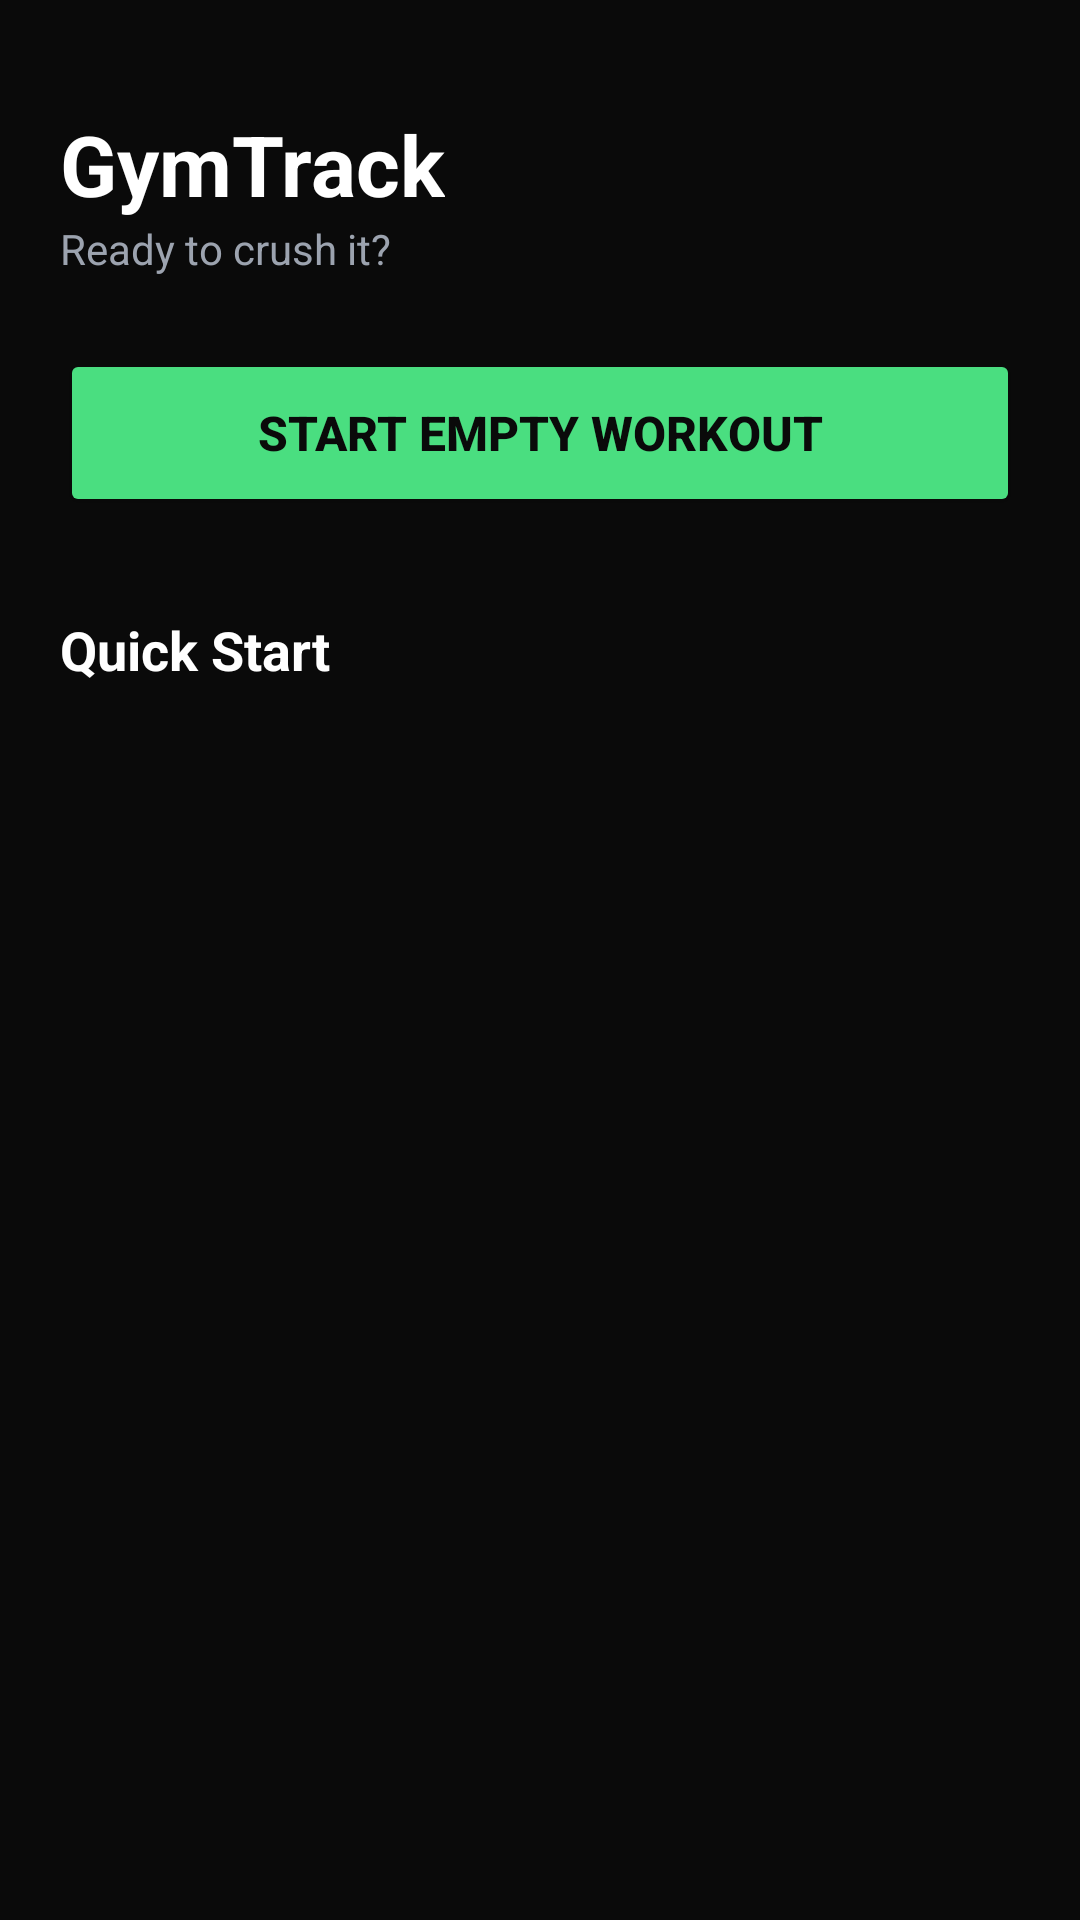

The Android layout XML behind this screen, and the referenced resources:
<!-- AndroidManifest.xml: application theme Theme.GymTrack -->
<!-- res/layout/fragment_home.xml -->
<?xml version="1.0" encoding="utf-8"?>
<ScrollView xmlns:android="http://schemas.android.com/apk/res/android"
    android:layout_width="match_parent"
    android:layout_height="match_parent"
    android:background="@color/background">

    <LinearLayout
        android:layout_width="match_parent"
        android:layout_height="wrap_content"
        android:orientation="vertical"
        android:padding="20dp">

        
        <TextView
            android:layout_width="wrap_content"
            android:layout_height="wrap_content"
            android:text="@string/gymtrack"
            android:textColor="@color/text_primary"
            android:textSize="28sp"
            android:textStyle="bold"
            android:layout_marginTop="16dp"/>

        <TextView
            android:layout_width="wrap_content"
            android:layout_height="wrap_content"
            android:text="@string/ready_to_crush_it"
            android:textColor="@color/text_secondary"
            android:textSize="14sp"
            android:layout_marginBottom="24dp"/>

        
        <Button
            android:id="@+id/btnStartWorkout"
            android:layout_width="match_parent"
            android:layout_height="56dp"
            android:text="@string/start_empty_workout"
            android:textColor="@color/background"
            android:textSize="16sp"
            android:textStyle="bold"
            android:backgroundTint="@color/green_primary"
            android:layout_marginBottom="32dp"/>

        
        <TextView
            android:layout_width="wrap_content"
            android:layout_height="wrap_content"
            android:text="@string/quick_start"
            android:textColor="@color/text_primary"
            android:textSize="18sp"
            android:textStyle="bold"
            android:layout_marginBottom="16dp"/>

        <androidx.recyclerview.widget.RecyclerView
            android:id="@+id/rvTemplates"
            android:layout_width="match_parent"
            android:layout_height="wrap_content"
            android:nestedScrollingEnabled="false"/>

    </LinearLayout>
</ScrollView>
<!-- resources referenced by this layout -->
<resources>
  <color name="background">#0A0A0A</color>
  <color name="green_primary">#4ADE80</color>
  <color name="text_primary">#FFFFFF</color>
  <color name="text_secondary">#9CA3AF</color>
  <string name="gymtrack">GymTrack</string>
  <string name="quick_start">Quick Start</string>
  <string name="ready_to_crush_it">Ready to crush it?</string>
  <string name="start_empty_workout">Start Empty Workout</string>
  <style name="Theme.GymTrack" parent="Theme.MaterialComponents.DayNight.NoActionBar">
          <item name="android:windowBackground">@color/background</item>
          <item name="colorPrimary">@color/green_primary</item>
          <item name="colorPrimaryDark">@color/background</item>
          <item name="android:statusBarColor">@color/background</item>
          <item name="android:navigationBarColor">@color/background</item>
      </style>
</resources>
